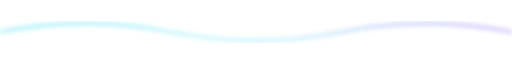
t = 0.00 s
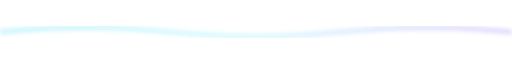
t = 0.75 s
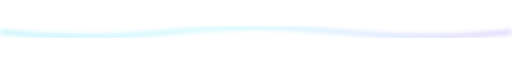
t = 2.25 s
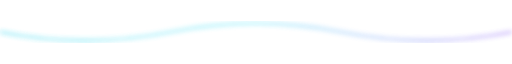
t = 3.00 s
t = 3.75 s: frame unchanged from t = 2.25 s, image omitted
t = 5.25 s: frame unchanged from t = 0.75 s, image omitted

The animated SVG that drew these frames (rendered in a browser with its animation timeline set to each time). Animation: 1 SMIL element (animate=1); one cycle of 6.00 s, repeats indefinitely.

<svg xmlns="http://www.w3.org/2000/svg" viewBox="0 0 1200 120" width="100%" height="120" role="img">
  <title>Divider Pulse Wave</title>
  <desc>An animated README SVG asset illustrating Divider Pulse Wave.</desc>
  <defs>
    <linearGradient id="plasma" x1="0%" x2="100%">
      <stop offset="0%" stop-color="#22d3ee"/>
      <stop offset="50%" stop-color="#67e8f9"/>
      <stop offset="100%" stop-color="#8b5cf6"/>
    </linearGradient>

    <filter id="glow">
      <feGaussianBlur stdDeviation="6"/>
    </filter>
  </defs>

  <path d="M0 60 Q200 20 400 60 T800 60 T1200 60"
        stroke="url(#plasma)"
        stroke-width="4"
        fill="none"
        filter="url(#glow)"
        opacity="0.8">
    <animate attributeName="d"
      values="
      M0 60 Q200 20 400 60 T800 60 T1200 60;
      M0 60 Q200 100 400 60 T800 60 T1200 60;
      M0 60 Q200 20 400 60 T800 60 T1200 60"
      dur="6s"
      repeatCount="indefinite"/>
  </path>
</svg>
